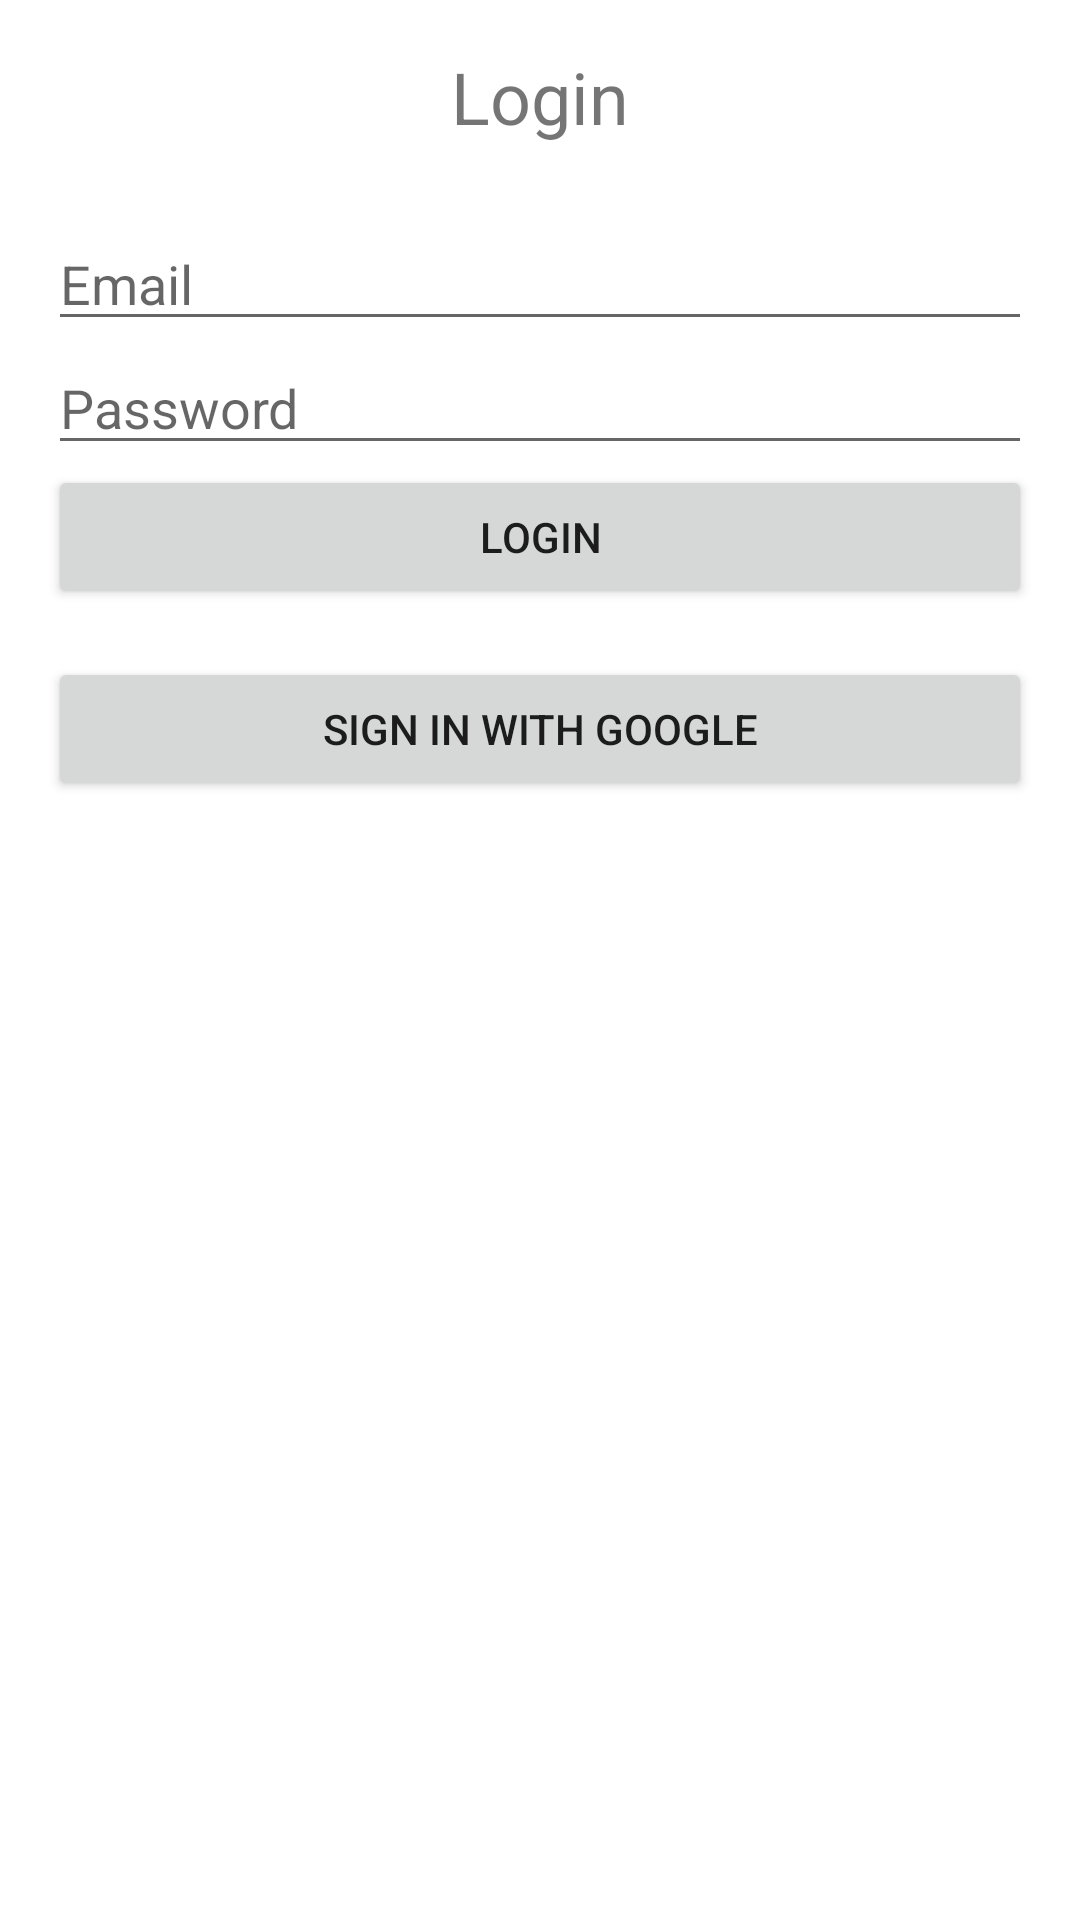

Android layout source for this screen:
<!-- AndroidManifest.xml: application theme Theme.FinanciallyFit -->
<!-- res/layout/activity_login.xml -->
<LinearLayout
    xmlns:android="http://schemas.android.com/apk/res/android"
    android:layout_width="match_parent"
    android:layout_height="match_parent"
    android:orientation="vertical"
    android:padding="16dp">

    <TextView
        android:layout_width="wrap_content"
        android:layout_height="wrap_content"
        android:text="Login"
        android:textSize="24sp"
        android:layout_gravity="center"
        android:layout_marginBottom="24dp" />

    <EditText
        android:id="@+id/editTextEmail"
        android:layout_width="match_parent"
        android:layout_height="wrap_content"
        android:hint="Email"
        android:inputType="textEmailAddress" />

    <EditText
        android:id="@+id/editTextPassword"
        android:layout_width="match_parent"
        android:layout_height="wrap_content"
        android:hint="Password"
        android:inputType="textPassword" />

    <Button
        android:id="@+id/buttonLogin"
        android:layout_width="match_parent"
        android:layout_height="wrap_content"
        android:text="Login" />

    <Button
    android:id="@+id/buttonGoogleSignIn"
    android:layout_width="match_parent"
    android:layout_height="wrap_content"
    android:text="Sign in with Google"
    android:layout_marginTop="16dp" />


</LinearLayout>
<!-- resources referenced by this layout -->
<resources>
  <style name="Theme.FinanciallyFit" parent="Theme.MaterialComponents.DayNight.DarkActionBar">
          
          <item name="colorPrimary">@color/purple_500</item>
          <item name="colorPrimaryVariant">@color/purple_700</item>
          <item name="colorOnPrimary">@color/white</item>
          
          <item name="colorSecondary">@color/teal_200</item>
          <item name="colorSecondaryVariant">@color/teal_700</item>
          <item name="colorOnSecondary">@color/black</item>
          
          <item name="android:statusBarColor">?attr/colorPrimaryVariant</item>
          
      </style>
  <!-- not gathered from this repository: default colours our renderer supplied (Android Studio template values) -->
  <color name="purple_500">#FF6200EE</color>
  <color name="purple_700">#FF3700B3</color>
  <color name="teal_200">#FF03DAC5</color>
  <color name="teal_700">#FF018786</color>
  <color name="black">#FF000000</color>
  <color name="white">#FFFFFFFF</color>
</resources>
